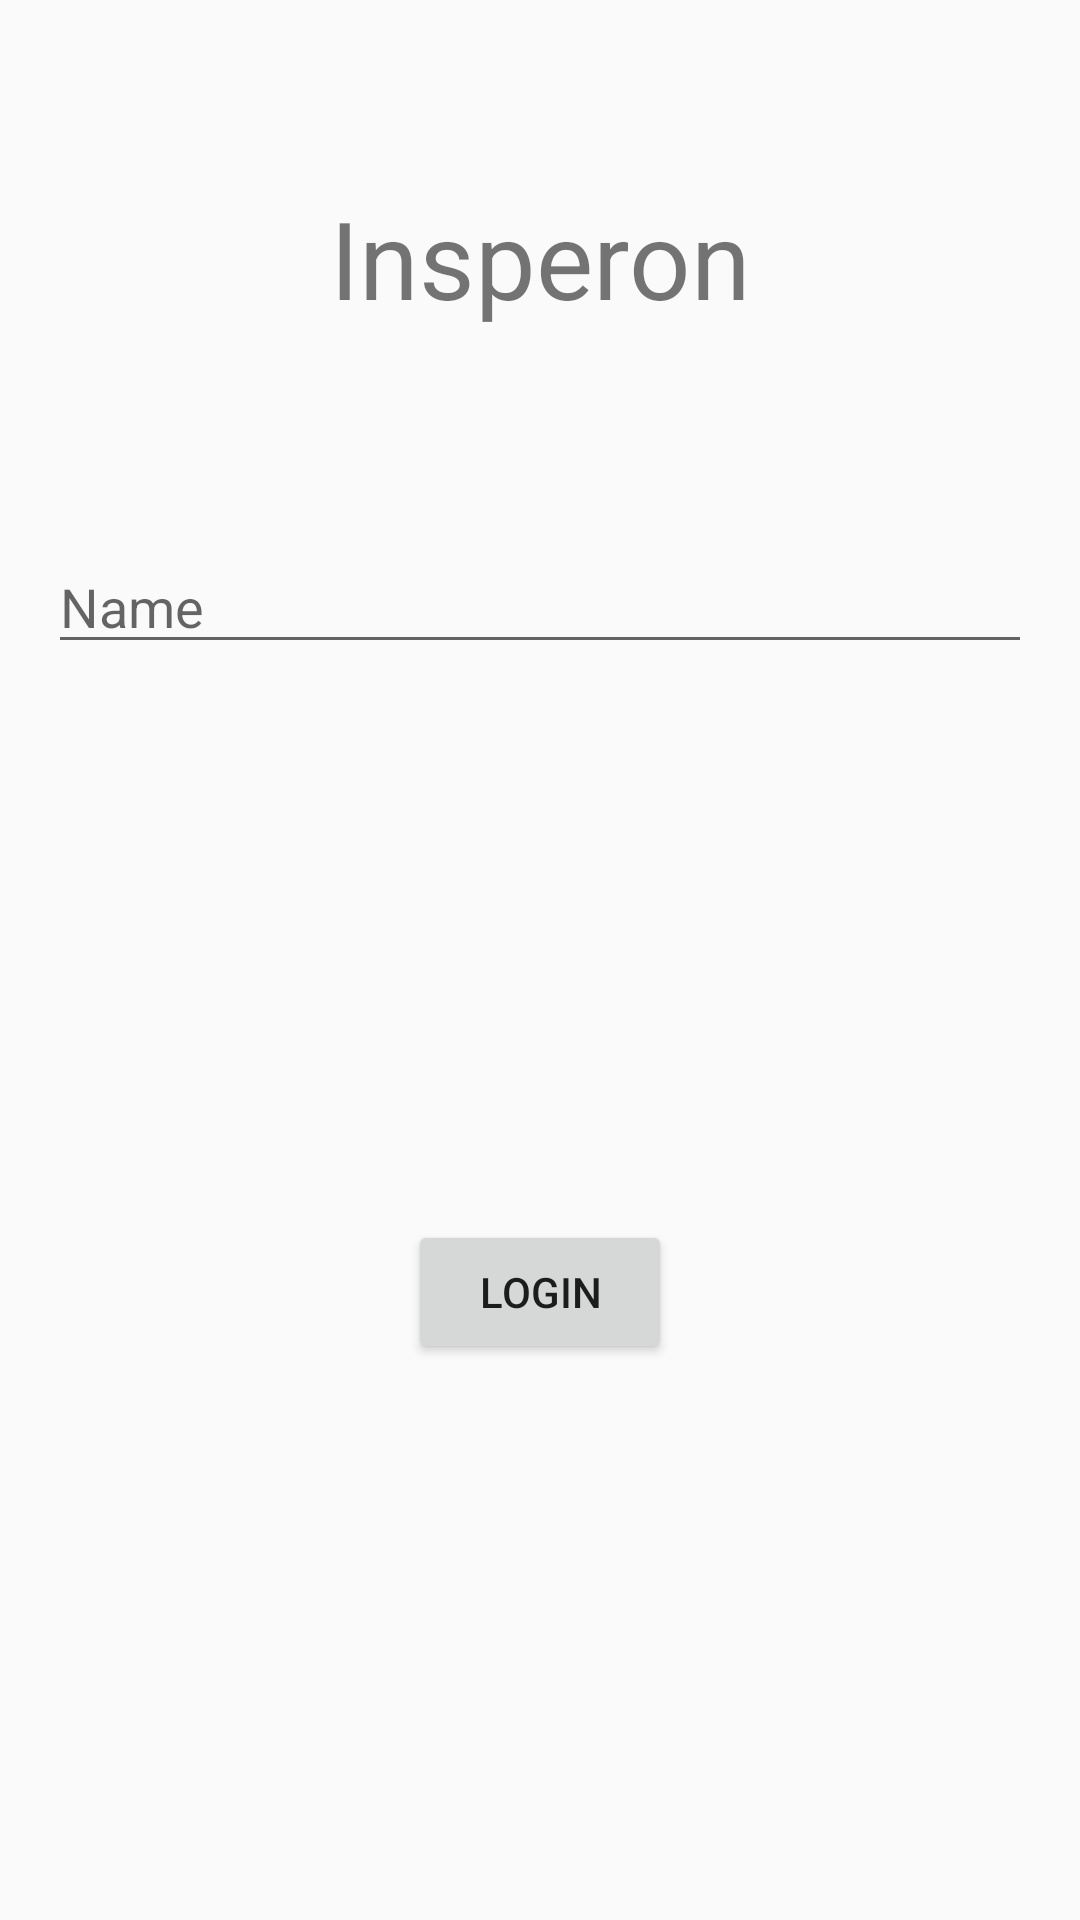

This screen was rendered from an Android layout file. Write that file and the resources it references.
<!-- AndroidManifest.xml: application theme AppTheme -->
<!-- res/layout/activity_info.xml -->
<?xml version="1.0" encoding="utf-8"?>
<androidx.constraintlayout.widget.ConstraintLayout xmlns:android="http://schemas.android.com/apk/res/android"
    xmlns:app="http://schemas.android.com/apk/res-auto"
    xmlns:tools="http://schemas.android.com/tools"
    android:layout_width="match_parent"
    android:layout_height="match_parent"
    tools:context=".InfoActivity">

    <TextView
        android:id="@+id/textView"
        android:layout_width="wrap_content"
        android:layout_height="wrap_content"
        android:text="Insperon"
        android:textSize="36sp"
        app:layout_constraintBottom_toBottomOf="parent"
        app:layout_constraintEnd_toEndOf="parent"
        app:layout_constraintHorizontal_bias="0.5"
        app:layout_constraintStart_toStartOf="parent"
        app:layout_constraintTop_toTopOf="parent"
        app:layout_constraintVertical_bias="0.104" />

    <EditText
        android:id="@+id/name"
        android:layout_width="0dp"
        android:layout_height="wrap_content"
        android:layout_marginStart="16dp"
        android:layout_marginEnd="16dp"
        android:ems="10"
        android:hint="Name"
        android:inputType="textPersonName"
        app:layout_constraintBottom_toBottomOf="parent"
        app:layout_constraintEnd_toEndOf="parent"
        app:layout_constraintHorizontal_bias="1.0"
        app:layout_constraintStart_toStartOf="parent"
        app:layout_constraintTop_toBottomOf="@+id/textView"
        app:layout_constraintVertical_bias="0.143" />

    <Button
        android:id="@+id/next"
        android:layout_width="wrap_content"
        android:layout_height="wrap_content"
        android:text="LogIn"
        app:layout_constraintBottom_toBottomOf="parent"
        app:layout_constraintEnd_toEndOf="parent"
        app:layout_constraintStart_toStartOf="parent"
        app:layout_constraintTop_toBottomOf="@+id/name" />
</androidx.constraintlayout.widget.ConstraintLayout>
<!-- resources referenced by this layout -->
<resources>
  <style name="AppTheme" parent="Theme.AppCompat.Light.DarkActionBar">
          
          <item name="colorPrimary">#4f0071</item>
          <item name="colorPrimaryDark">#000000</item>
          <item name="colorAccent">#000000</item>
      </style>
</resources>
